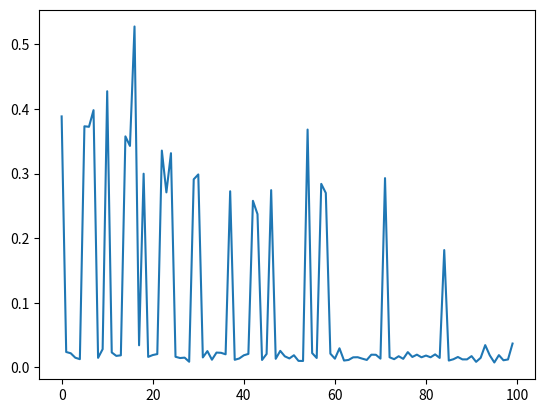

The script that saved this image:
import numpy as np
import matplotlib.pyplot as plt

arr = np.array([0.3883584093405365, 0.02383441425013104, 0.021863238511133237, 0.014986875600688098, 0.01273351172765354, 0.3730889834732292, 0.37229537063086654, 0.3980026999310744, 0.014777721091953036, 0.028185080397762078, 0.42730056248991916, 0.023130941543016887, 0.017815850744555713, 0.018700839885592204, 0.35748385406454103, 0.34268566536869444, 0.5275166666706551, 0.0341940025304277, 0.29970909086163744, 0.0162887357010351, 0.019111421257595133, 0.02062397482019015, 0.33549303170213807, 0.27082300920393276, 0.33145072477791077, 0.01644215765175401, 0.014493716184112932, 0.015109220696195766, 0.008750626625985773, 0.2910590322618481, 0.29856469482392345, 0.015417799138037327, 0.025200570675784194, 0.01188709795275335, 0.02292990342295617, 0.022580970320349624, 0.020257767027434523, 0.27253507735609045, 0.011764566022245052, 0.01382314900293305, 0.018721721868576832, 0.020878288352398845, 0.2577837654004786, 0.23714187010189403, 0.011513152004136095, 0.02081044934557799, 0.27427197346409043, 0.013298525563422578, 0.025576048727682054, 0.017128843035390792, 0.013879764264324843, 0.01880076488169169, 0.010089124591562974, 0.009967487414554268, 0.3680066739461938, 0.022141463774015643, 0.014590343717422781, 0.28398578054713725, 0.269854387054577, 0.021262638252880484, 0.013492945911585778, 0.02954237009928501, 0.01061578469247734, 0.011553309941588886, 0.015573684597419793, 0.015744146411888135, 0.01353763252002553, 0.011552492713406795, 0.019674362293143805, 0.01951751201175801, 0.013564432602353857, 0.29286506121526895, 0.015661957092385544, 0.012751592269059283, 0.01727589089666882, 0.013244984097818255, 0.02364905454134575, 0.016164849460809528, 0.019728950863655146, 0.015640920964089908, 0.018314424704099105, 0.015649083487272595, 0.020128957333915107, 0.014681352057302642, 0.18155436243144848, 0.010591120830185678, 0.01261154800758244, 0.016106521929452697, 0.012385007987957693, 0.012401111317791362, 0.01744254129356447, 0.008612898413383389, 0.01480300412722215, 0.0344659706460935, 0.018635650075767434, 0.007616248348955891, 0.018989293487338653, 0.011046380696927168, 0.012271299382755023, 0.03690144039991603])
plt.plot(arr)
plt.show()

